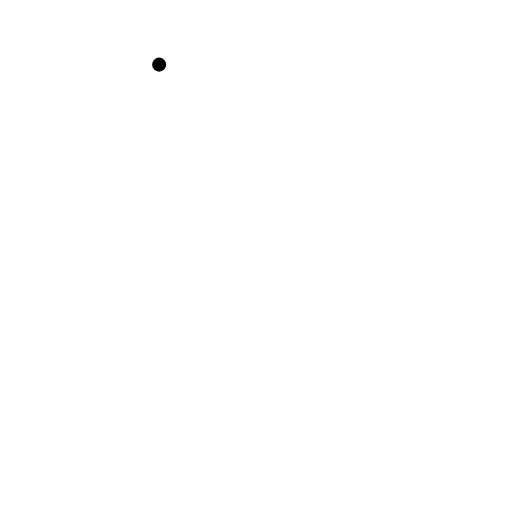
t = 0.00 s
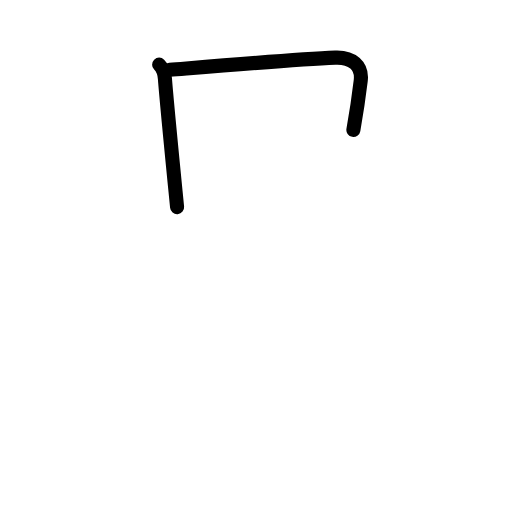
t = 1.63 s
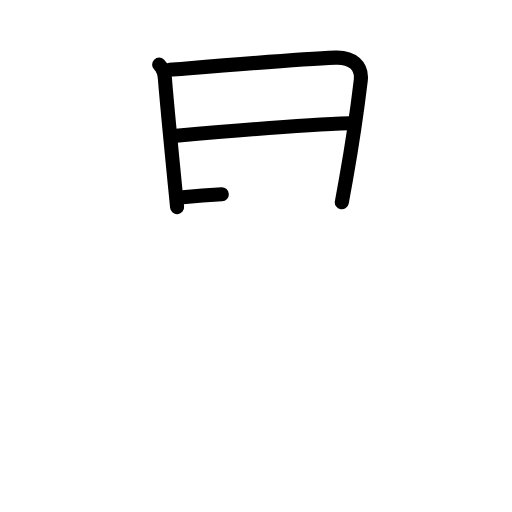
t = 3.25 s
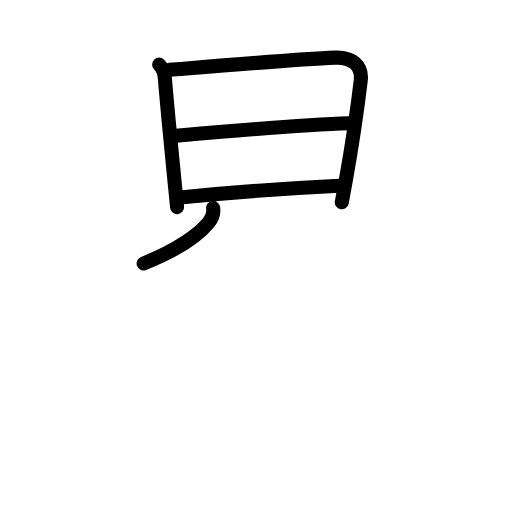
t = 4.75 s
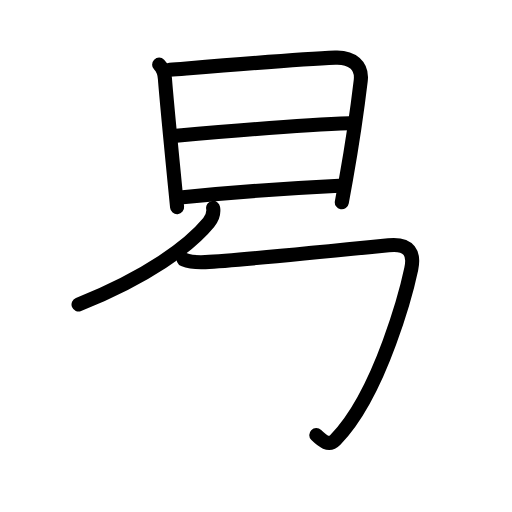
t = 5.90 s
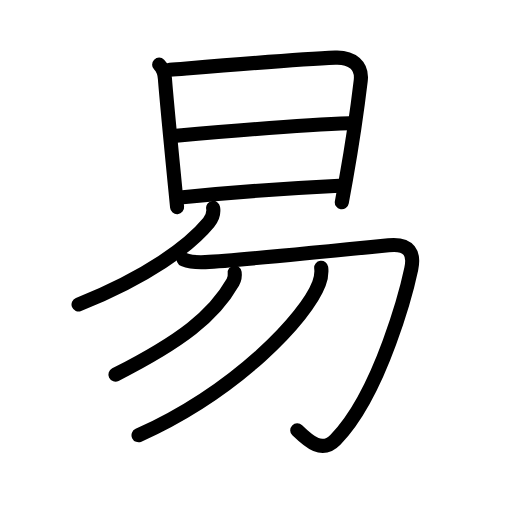
t = 8.00 s

The animated SVG that drew these frames (rendered in a browser with its animation timeline set to each time). Animation: 27 SMIL elements (animate=27); one cycle of 8.00 s.

<?xml version="1.0" encoding="UTF-8"?>
<!--
AniKanjiVG is licensed by CC-BY-SA Paul C. Sommerhoff (https://bitbucket.org/sommerhoff/anikanjivg).
AniKanjiVG uses KanjiVG which is licensed by CC-BY-SA Ulrich Apel (http://kanjivg.tagaini.net).
See also http://creativecommons.org/licenses/by-sa/3.0/
-->
<svg xmlns:kvg='http://kanjivg.tagaini.net' xmlns='http://www.w3.org/2000/svg' width='109' height='109' viewBox='0 0 109 109' style='fill:none;stroke:#000000;stroke-width:3;stroke-linecap:round;stroke-linejoin:round;' id="kvg:kanji_06613"><g id="kvg:06613" kvg:element="易"><g id="kvg:06613-g1" kvg:element="日" kvg:position="top" kvg:radical="general"><path id="kvg:06613-s1" kvg:type="㇑" d="M33.88,13.76c0.81,0.81,1.16,2.05,1.23,2.98c0.34,4.45,1.37,14.98,2.26,24.01c0.11,1.15,0.22,2.27,0.33,3.35"><animate attributeName="d" begin="0.0s" dur="0.3333333333333333s" from="M33.88,13.76C33.88,13.76,33.88,13.76,33.88,13.76" to="M33.88,13.76c0.81,0.81,1.16,2.05,1.23,2.98" />
<animate attributeName="d" begin="0.3333333333333333s" dur="0.3333333333333333s" from="M33.88,13.76c0.81,0.81,1.16,2.05,1.23,2.98c0,0,0,0,0,0,0" to="M33.88,13.76c0.81,0.81,1.16,2.05,1.23,2.98c0.34,4.45,1.37,14.98,2.26,24.01" />
<animate attributeName="d" begin="0.6666666666666666s" dur="0.3333333333333333s" from="M33.88,13.76c0.81,0.81,1.16,2.05,1.23,2.98c0.34,4.45,1.37,14.98,2.26,24.01c0,0,0,0,0,0,0" to="M33.88,13.76c0.81,0.81,1.16,2.05,1.23,2.98c0.34,4.45,1.37,14.98,2.26,24.01c0.11,1.15,0.22,2.27,0.33,3.35" />
</path>
<path id="kvg:06613-s2" kvg:type="㇕a" d="M36.14,14.87c10.15-0.83,26.91-2.25,35.24-2.6c3.62-0.15,5.78,1.78,5.42,4.86c-0.55,4.64-1.53,11.96-3.14,21.05c-0.28,1.58-0.58,3.21-0.89,4.89"><animate attributeName="d" begin="1.0s" dur="0.25s" from="M36.14,14.87C36.14,14.87,36.14,14.87,36.14,14.87" to="M36.14,14.87c10.15-0.83,26.91-2.25,35.24-2.6" />
<animate attributeName="d" begin="1.25s" dur="0.25s" from="M36.14,14.87c10.15-0.83,26.91-2.25,35.24-2.6c0,0,0,0,0,0,0" to="M36.14,14.87c10.15-0.83,26.91-2.25,35.24-2.6c3.62-0.15,5.78,1.78,5.42,4.86" />
<animate attributeName="d" begin="1.5s" dur="0.25s" from="M36.14,14.87c10.15-0.83,26.91-2.25,35.24-2.6c3.62-0.15,5.78,1.78,5.42,4.86c0,0,0,0,0,0,0" to="M36.14,14.87c10.15-0.83,26.91-2.25,35.24-2.6c3.62-0.15,5.78,1.78,5.42,4.86c-0.55,4.64-1.53,11.96-3.14,21.05" />
<animate attributeName="d" begin="1.75s" dur="0.25s" from="M36.14,14.87c10.15-0.83,26.91-2.25,35.24-2.6c3.62-0.15,5.78,1.78,5.42,4.86c-0.55,4.64-1.53,11.96-3.14,21.05c0,0,0,0,0,0,0" to="M36.14,14.87c10.15-0.83,26.91-2.25,35.24-2.6c3.62-0.15,5.78,1.78,5.42,4.86c-0.55,4.64-1.53,11.96-3.14,21.05c-0.28,1.58-0.58,3.21-0.89,4.89" />
<animate attributeName="d" begin="0s" dur="1.0s" from="M-100,-100" to="M-100,-100" />
</path>
<path id="kvg:06613-s3" kvg:type="㇐a" d="M37.5,28.9c13-1.15,28.75-2.4,36.88-2.67"><animate attributeName="d" begin="2.0s" dur="1.0s" from="M37.5,28.9C37.5,28.9,37.5,28.9,37.5,28.9" to="M37.5,28.9c13-1.15,28.75-2.4,36.88-2.67" />
<animate attributeName="d" begin="0s" dur="2.0s" from="M-100,-100" to="M-100,-100" />
</path>
<path id="kvg:06613-s4" kvg:type="㇐a" d="M38.89,41.97C49,41,62.75,40,72.22,39.54"><animate attributeName="d" begin="3.0s" dur="1.0s" from="M38.89,41.97C38.89,41.97,38.89,41.97,38.89,41.97" to="M38.89,41.97C49,41,62.75,40,72.22,39.54" />
<animate attributeName="d" begin="0s" dur="3.0s" from="M-100,-100" to="M-100,-100" />
</path>
</g>
<g id="kvg:06613-g2" kvg:element="勿" kvg:position="bottom"><g id="kvg:06613-g3" kvg:element="勹"><g id="kvg:06613-g4" kvg:element="丿"><path id="kvg:06613-s5" kvg:type="㇒" d="M45.37,44.25c0.18,1.09-0.24,2.25-0.94,3.1c-4.05,4.93-13.01,11.6-27.71,17.46"><animate attributeName="d" begin="4.0s" dur="0.5s" from="M45.37,44.25C45.37,44.25,45.37,44.25,45.37,44.25" to="M45.37,44.25c0.18,1.09-0.24,2.25-0.94,3.1" />
<animate attributeName="d" begin="4.5s" dur="0.5s" from="M45.37,44.25c0.18,1.09-0.24,2.25-0.94,3.1c0,0,0,0,0,0,0" to="M45.37,44.25c0.18,1.09-0.24,2.25-0.94,3.1c-4.05,4.93-13.01,11.6-27.71,17.46" />
<animate attributeName="d" begin="0s" dur="4.0s" from="M-100,-100" to="M-100,-100" />
</path>
</g>
<path id="kvg:06613-s6" kvg:type="㇆" d="M39.11,55.24c1.15,0.46,2.73,0.65,4.6,0.56c5.92-0.3,29.79-2.67,39.01-3.6c4.57-0.46,5.52,1.8,4.83,5.06c-0.69,3.26-6.29,26.25-16.16,36.37c-2.82,2.89-5.51,0.5-8.11-2.02"><animate attributeName="d" begin="5.0s" dur="0.2s" from="M39.11,55.24C39.11,55.24,39.11,55.24,39.11,55.24" to="M39.11,55.24c1.15,0.46,2.73,0.65,4.6,0.56" />
<animate attributeName="d" begin="5.2s" dur="0.2s" from="M39.11,55.24c1.15,0.46,2.73,0.65,4.6,0.56c0,0,0,0,0,0,0" to="M39.11,55.24c1.15,0.46,2.73,0.65,4.6,0.56c5.92-0.3,29.79-2.67,39.01-3.6" />
<animate attributeName="d" begin="5.4s" dur="0.2s" from="M39.11,55.24c1.15,0.46,2.73,0.65,4.6,0.56c5.92-0.3,29.79-2.67,39.01-3.6c0,0,0,0,0,0,0" to="M39.11,55.24c1.15,0.46,2.73,0.65,4.6,0.56c5.92-0.3,29.79-2.67,39.01-3.6c4.57-0.46,5.52,1.8,4.83,5.06" />
<animate attributeName="d" begin="5.6s" dur="0.2s" from="M39.11,55.24c1.15,0.46,2.73,0.65,4.6,0.56c5.92-0.3,29.79-2.67,39.01-3.6c4.57-0.46,5.52,1.8,4.83,5.06c0,0,0,0,0,0,0" to="M39.11,55.24c1.15,0.46,2.73,0.65,4.6,0.56c5.92-0.3,29.79-2.67,39.01-3.6c4.57-0.46,5.52,1.8,4.83,5.06c-0.69,3.26-6.29,26.25-16.16,36.37" />
<animate attributeName="d" begin="5.8s" dur="0.2s" from="M39.11,55.24c1.15,0.46,2.73,0.65,4.6,0.56c5.92-0.3,29.79-2.67,39.01-3.6c4.57-0.46,5.52,1.8,4.83,5.06c-0.69,3.26-6.29,26.25-16.16,36.37c0,0,0,0,0,0,0" to="M39.11,55.24c1.15,0.46,2.73,0.65,4.6,0.56c5.92-0.3,29.79-2.67,39.01-3.6c4.57-0.46,5.52,1.8,4.83,5.06c-0.69,3.26-6.29,26.25-16.16,36.37c-2.82,2.89-5.51,0.5-8.11-2.02" />
<animate attributeName="d" begin="0s" dur="5.0s" from="M-100,-100" to="M-100,-100" />
</path>
</g>
<g id="kvg:06613-g5" kvg:element="丿"><path id="kvg:06613-s7" kvg:type="㇒" d="M49.96,58.04c0.07,0.51,0,1.36-0.39,2.05c-4.07,7.15-10.95,12.53-25,19.66"><animate attributeName="d" begin="6.0s" dur="0.5s" from="M49.96,58.04C49.96,58.04,49.96,58.04,49.96,58.04" to="M49.96,58.04c0.07,0.51,0,1.36-0.39,2.05" />
<animate attributeName="d" begin="6.5s" dur="0.5s" from="M49.96,58.04c0.07,0.51,0,1.36-0.39,2.05c0,0,0,0,0,0,0" to="M49.96,58.04c0.07,0.51,0,1.36-0.39,2.05c-4.07,7.15-10.95,12.53-25,19.66" />
<animate attributeName="d" begin="0s" dur="6.0s" from="M-100,-100" to="M-100,-100" />
</path>
</g>
<g id="kvg:06613-g6" kvg:element="丿"><path id="kvg:06613-s8" kvg:type="㇒" d="M68.38,57c0.11,0.84-0.02,2.17-0.47,3.38c-2.7,7.12-17.27,22.73-38.42,32.28"><animate attributeName="d" begin="7.0s" dur="0.5s" from="M68.38,57C68.38,57,68.38,57,68.38,57" to="M68.38,57c0.11,0.84-0.02,2.17-0.47,3.38" />
<animate attributeName="d" begin="7.5s" dur="0.5s" from="M68.38,57c0.11,0.84-0.02,2.17-0.47,3.38c0,0,0,0,0,0,0" to="M68.38,57c0.11,0.84-0.02,2.17-0.47,3.38c-2.7,7.12-17.27,22.73-38.42,32.28" />
<animate attributeName="d" begin="0s" dur="7.0s" from="M-100,-100" to="M-100,-100" />
</path>
</g>
</g>
</g>
</svg>
